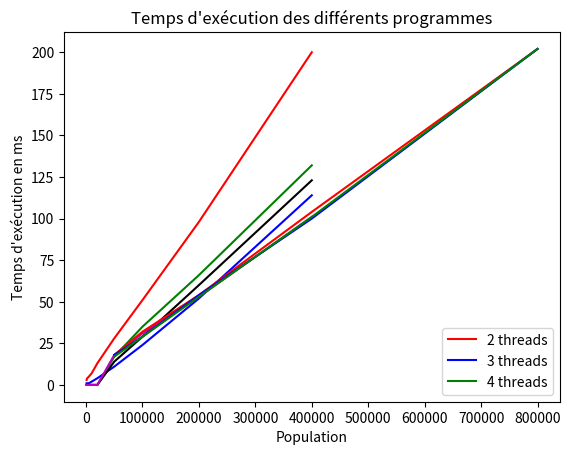

Recreate this plot in Python.
Population = [1000,2000,5000,10000,20000,50000,100000,200000,400000]
T1 = [3,4,5,7,13,28,51,98,200] # code original avec affichage
T2 =[1,1,1,2,4,11,24,52,114] # code orig sans affichage
T3 =[0,0,0,0,0,17,35,66,132] # parallelisation MPI sync
T4 = [0,0,0,0,0,14,29,60,123] # parallelisation MPI async
T5 =[0,0,0,0,0,18,31,53,101] # OMP 4


import matplotlib.pyplot as plt

plt.plot(Population,T1,'r')
plt.plot(Population,T2,'b')
plt.plot(Population,T3,'g')
plt.plot(Population,T4,'k')
plt.plot(Population,T5,'m')
plt.title("Temps d'exécution des différents programmes")
plt.xlabel("Population")
plt.ylabel("Temps d'exécution en ms")
plt.legend(["Séquentiel","Séquentiel sans affichage","Parallélisation MPI (sync affichage)","Parallélisation MPI (async affichage)","Parallélisation MPI async + OMP (4 threads)"], loc = "lower right")
plt.show()

Population = [50000,100000,200000,400000,800000]
S1 = [18,32,54,104,202] # OMP 2
S2 = [18,29,54,100,202] # OMP 3
S3 = [17,29,53,101,202] # OMP 4
plt.plot(Population,S1,'r')
plt.plot(Population,S2,'b')
plt.plot(Population,S3,'g')

plt.legend(["2 threads","3 threads","4 threads"],loc="lower right")
plt.show()
